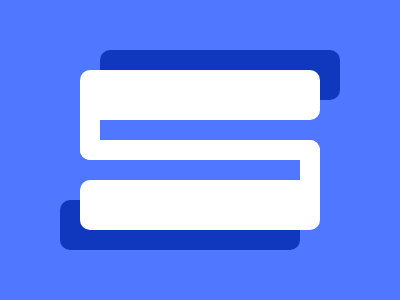

Give the HTML and CSS whose rendering is this image.

<body bgcolor=4F77FF><p><p a><style>*{border-radius:10px}body{padding:62 72}p{background:#FFF;padding:25 120;box-shadow:#1038BF 20px -20px 0}p::before,p::after{content:"";position:absolute;background:#FFF;margin:0 -30vw;padding:32.4 10;border-radius:10px}p::after{border-radius:0 10px 0 0;padding:10 60;margin:45 0}[a]{margin:60 0;transform:rotate(180deg)}